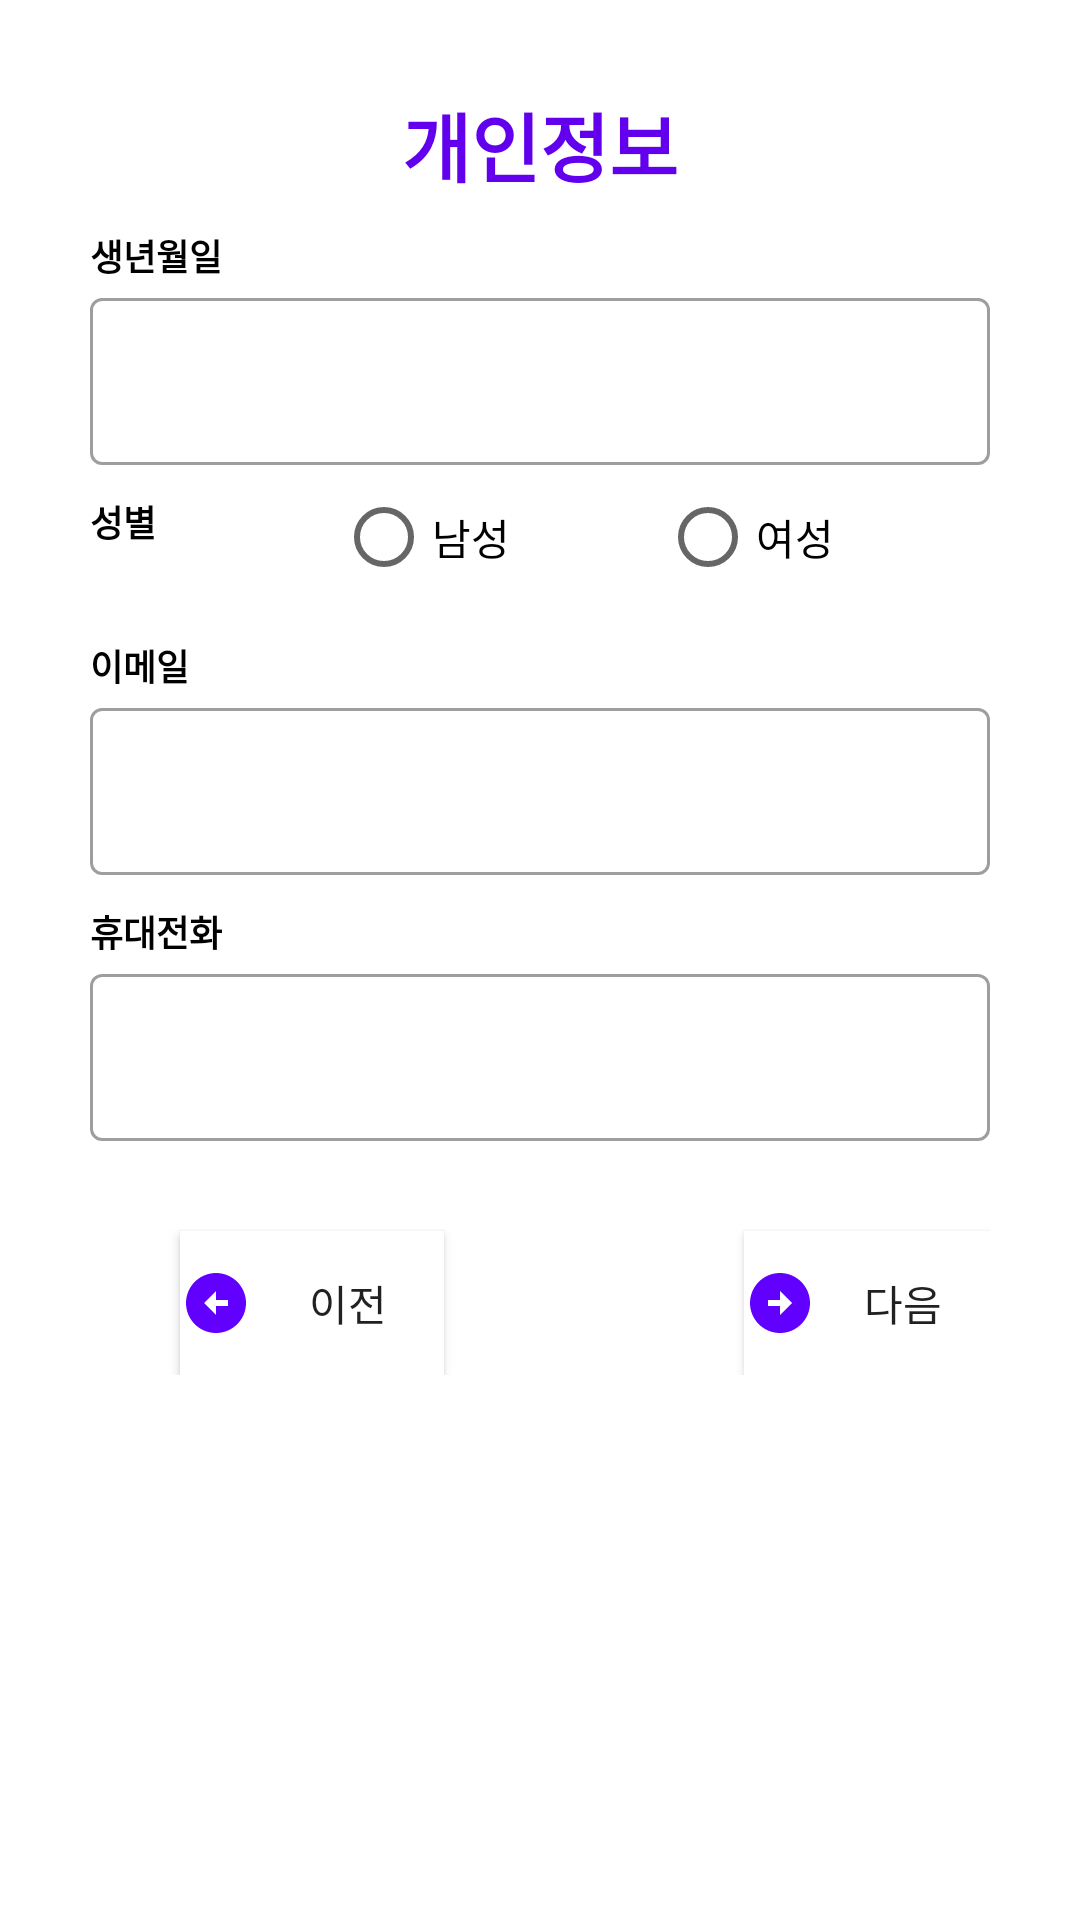

The Android layout XML behind this screen, and the referenced resources:
<!-- AndroidManifest.xml: application theme Theme.User_login_app -->
<!-- res/layout/personal_info.xml -->
<?xml version="1.0" encoding="utf-8"?>
<LinearLayout xmlns:android="http://schemas.android.com/apk/res/android"
    xmlns:tools="http://schemas.android.com/tools"
    android:layout_width="match_parent"
    android:layout_height="match_parent"
    android:orientation="vertical"
    android:paddingStart="30dp"
    android:paddingEnd="30dp"
    tools:context=".MainActivity">

    <TextView
        android:id="@+id/tv_register_title"
        android:layout_width="wrap_content"
        android:layout_height="wrap_content"
        android:layout_gravity="center"
        android:layout_marginTop="30dp"
        android:text="@string/title_personal_info"
        android:textColor="@color/purple_500"
        android:textSize="25sp"
        android:textStyle="bold" />

    <TextView
        android:layout_width="wrap_content"
        android:layout_height="wrap_content"
        android:layout_marginTop="10dp"
        android:text="@string/title_birthdate"
        android:textColor="@color/black"
        android:textSize="12sp"
        android:textStyle="bold" />

    <com.google.android.material.textfield.TextInputLayout
        style="@style/Widget.MaterialComponents.TextInputLayout.OutlinedBox"
        android:layout_width="match_parent"
        android:layout_height="wrap_content">

        <com.google.android.material.textfield.TextInputEditText
            android:id="@+id/edit_text_birthdate"
            android:layout_width="match_parent"
            android:layout_height="wrap_content"
            android:inputType="datetime" />

    </com.google.android.material.textfield.TextInputLayout>


    <LinearLayout
        android:layout_width="match_parent"
        android:layout_height="wrap_content"
        android:orientation="horizontal">

        <TextView
            android:layout_width="wrap_content"
            android:layout_height="wrap_content"
            android:layout_marginTop="10dp"
            android:layout_marginEnd="10dp"
            android:text="@string/title_gender"
            android:textColor="@color/black"
            android:textSize="12sp"
            android:textStyle="bold" />

        <RadioGroup
            android:layout_width="match_parent"
            android:layout_height="wrap_content"
            android:orientation="horizontal">

            <RadioButton
                android:layout_width="wrap_content"
                android:layout_height="wrap_content"
                android:layout_marginStart="50dp"
                android:text="@string/radio_btn_title_man"

                />

            <RadioButton
                android:layout_width="wrap_content"
                android:layout_height="wrap_content"
                android:layout_marginStart="50dp"
                android:text="@string/radio_btn_title_female"

                />

        </RadioGroup>
    </LinearLayout>

    <TextView
        android:layout_width="wrap_content"
        android:layout_height="wrap_content"
        android:layout_marginTop="10dp"
        android:text="@string/title_email"
        android:textColor="@color/black"
        android:textSize="12sp"
        android:textStyle="bold" />

    <com.google.android.material.textfield.TextInputLayout
        style="@style/Widget.MaterialComponents.TextInputLayout.OutlinedBox"
        android:layout_width="match_parent"
        android:layout_height="wrap_content">

        <com.google.android.material.textfield.TextInputEditText
            android:layout_width="match_parent"
            android:layout_height="wrap_content"
            android:inputType="textEmailAddress" />

    </com.google.android.material.textfield.TextInputLayout>

    <TextView
        android:layout_width="wrap_content"
        android:layout_height="wrap_content"
        android:layout_marginTop="10dp"
        android:text="@string/title_phone_number"
        android:textColor="@color/black"
        android:textSize="12sp"
        android:textStyle="bold" />

    <com.google.android.material.textfield.TextInputLayout
        style="@style/Widget.MaterialComponents.TextInputLayout.OutlinedBox"
        android:layout_width="match_parent"
        android:layout_height="wrap_content">

        <com.google.android.material.textfield.TextInputEditText
            android:layout_width="match_parent"
            android:layout_height="wrap_content"
            android:inputType="phone" />

    </com.google.android.material.textfield.TextInputLayout>

    <LinearLayout
        android:layout_width="match_parent"
        android:layout_height="wrap_content"
        android:layout_marginTop="20dp"
        android:orientation="horizontal">

        <androidx.appcompat.widget.AppCompatButton
            android:layout_width="wrap_content"
            android:layout_height="wrap_content"
            android:layout_marginStart="30dp"
            android:layout_marginTop="10dp"
            android:background="@color/white"
            android:drawableStart="@drawable/ic_baseline_arrow_circle_left_24"
            android:text="@string/btn_title_back" />

        <androidx.appcompat.widget.AppCompatButton
            android:layout_width="wrap_content"
            android:layout_height="wrap_content"
            android:layout_marginStart="100dp"
            android:layout_marginTop="10dp"
            android:background="@color/white"
            android:drawableStart="@drawable/ic_baseline_arrow_circle_right_24"

            android:text="@string/btn_title_next" />

    </LinearLayout>

</LinearLayout>
<!-- resources referenced by this layout -->
<resources>
  <color name="black">#FF000000</color>
  <color name="purple_500">#FF6200EE</color>
  <color name="white">#FFFFFFFF</color>
  <!-- drawable ic_baseline_arrow_circle_left_24 (drawable) -->
  <vector android:height="24dp" android:tint="#6100FE"
      android:viewportHeight="24" android:viewportWidth="24"
      android:width="24dp" xmlns:android="http://schemas.android.com/apk/res/android">
      <path android:fillColor="@android:color/white" android:pathData="M2,12c0,5.52 4.48,10 10,10s10,-4.48 10,-10c0,-5.52 -4.48,-10 -10,-10C6.48,2 2,6.48 2,12zM12,11l4,0v2l-4,0l0,3l-4,-4l4,-4L12,11z"/>
  </vector>
  <!-- drawable ic_baseline_arrow_circle_right_24 (drawable) -->
  <vector android:height="24dp" android:tint="#6100FE"
      android:viewportHeight="24" android:viewportWidth="24"
      android:width="24dp" xmlns:android="http://schemas.android.com/apk/res/android">
      <path android:fillColor="@android:color/white" android:pathData="M22,12c0,-5.52 -4.48,-10 -10,-10S2,6.48 2,12c0,5.52 4.48,10 10,10S22,17.52 22,12zM12,13l-4,0v-2l4,0V8l4,4l-4,4V13z"/>
  </vector>
  <string name="btn_title_back">이전</string>
  <string name="btn_title_next">다음</string>
  <string name="radio_btn_title_female">여성</string>
  <string name="radio_btn_title_man">남성</string>
  <string name="title_birthdate">생년월일</string>
  <string name="title_email">이메일</string>
  <string name="title_gender">성별</string>
  <string name="title_personal_info">개인정보</string>
  <string name="title_phone_number">휴대전화</string>
  <style name="Theme.User_login_app" parent="Theme.MaterialComponents.DayNight.NoActionBar">
          
          <item name="colorPrimary">@color/purple_500</item>
          <item name="colorPrimaryVariant">@color/purple_700</item>
          <item name="colorOnPrimary">@color/white</item>
          
          <item name="colorSecondary">@color/teal_200</item>
          <item name="colorSecondaryVariant">@color/teal_700</item>
          <item name="colorOnSecondary">@color/black</item>
          
          <item name="android:statusBarColor" tools:targetApi="l">?attr/colorPrimaryVariant</item>
          
      </style>
  <color name="purple_700">#FF3700B3</color>
  <color name="teal_200">#FF03DAC5</color>
  <color name="teal_700">#FF018786</color>
</resources>
